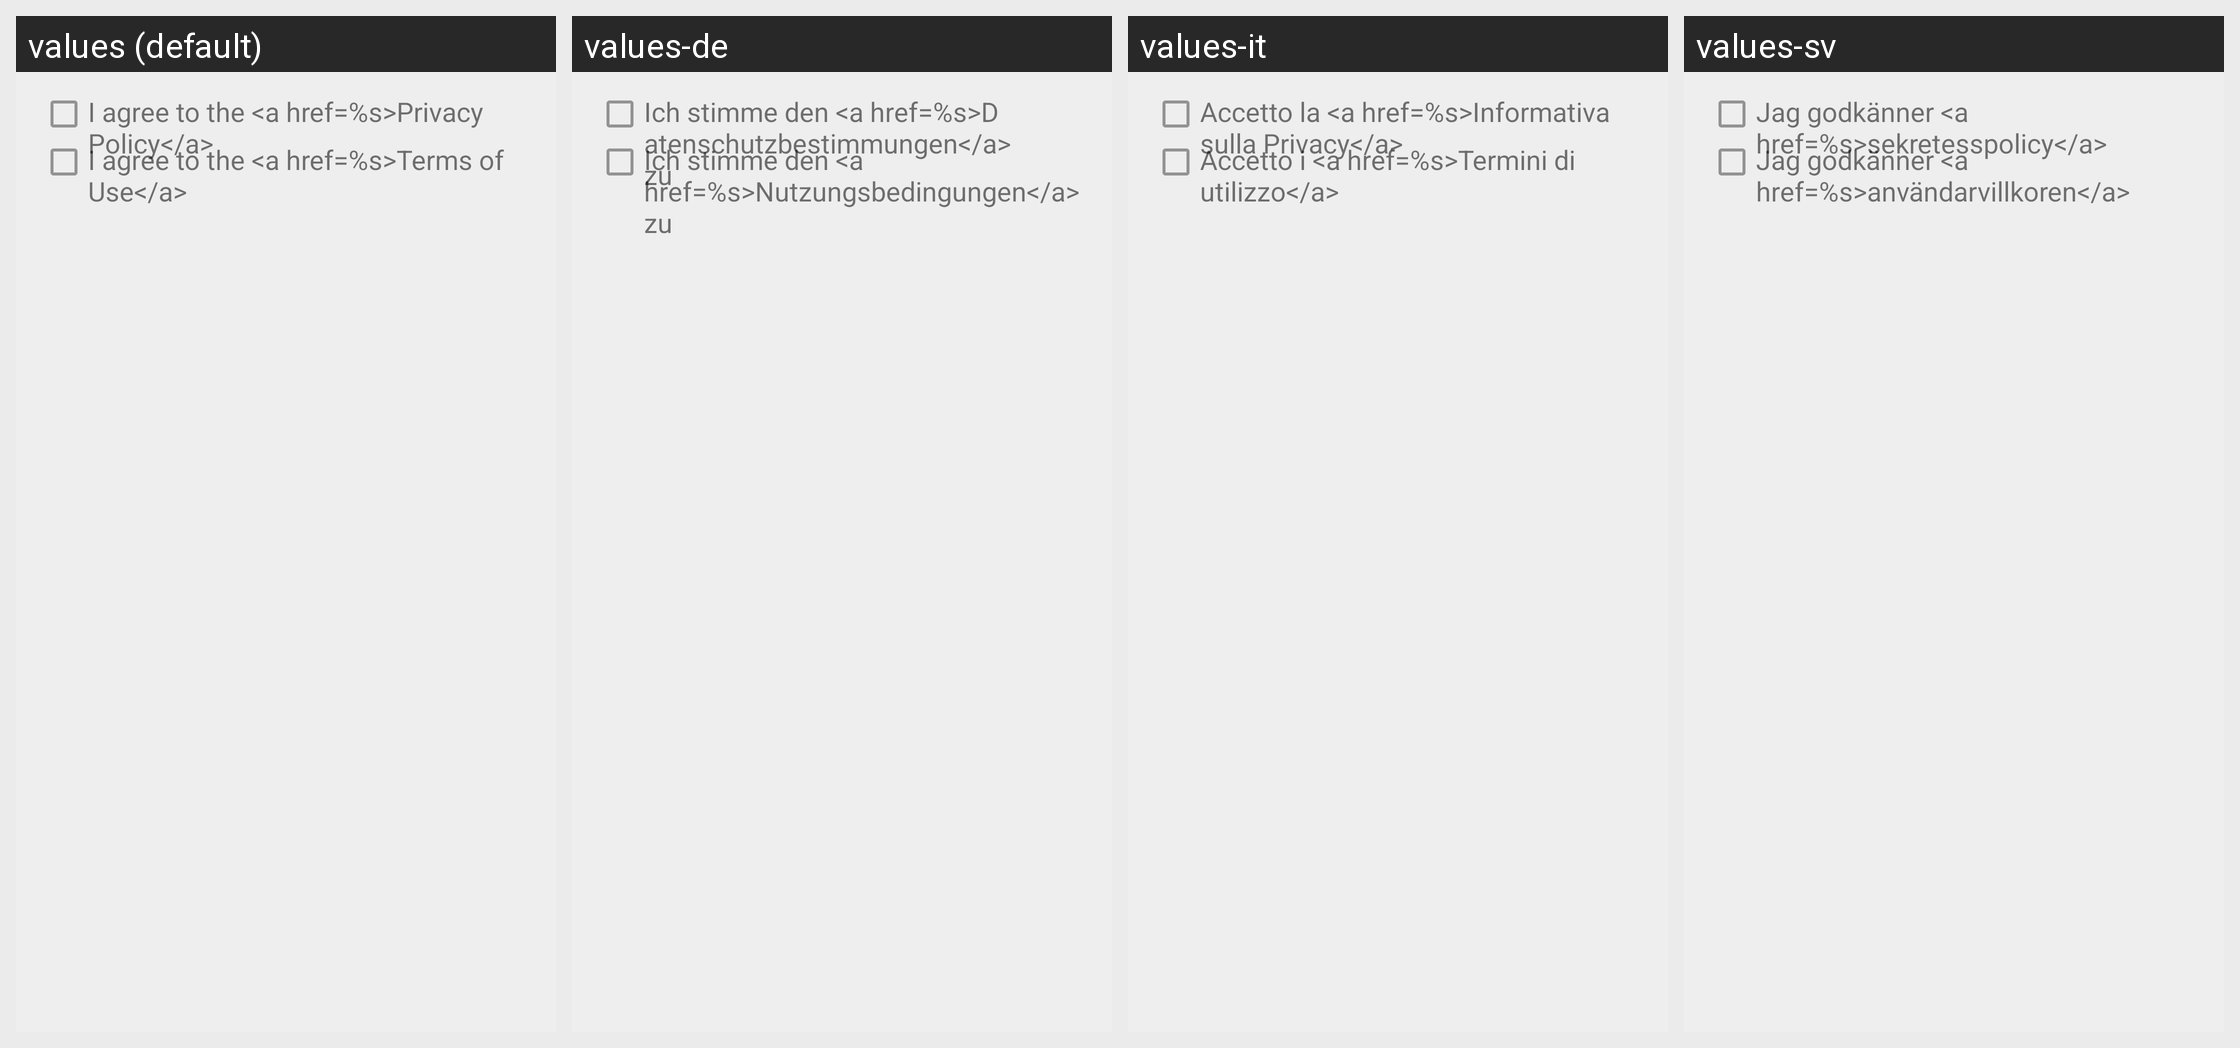

Locale-by-locale string values for the Android screen shown in this grid:
Android screen res/layout/user_agreement_block.xml rendered under 4 locales, left to right: values (default), values-de, values-it, values-sv. Device: Nexus 5 (rendered at 1080×1920; each locale shown at half size, 540×960, under a caption strip naming it); theme MwmTheme.
Other locales in the repository, not shown: values-ar, values-cs, values-da, values-el, values-es, values-fa, values-fi, values-fr, values-hu, values-in, values-ja, values-ko, values-nb, values-nl, values-pl, values-pt, values-ro, values-ru, values-sk, values-th, values-tr, values-uk, values-vi, values-zh, values-zh-rTW.
Strings drawn on this screen, with the default value and each locale's value (text and hints the layout hard-codes, and strings that could not be matched under every locale, appear in the picture but are not listed):

sign_agree_pp_gdpr
  values: I agree to the <a href=%s>Privacy Policy</a>
  values-de: Ich stimme den <a href=%s>Datenschutzbestimmungen</a> zu
  values-it: Accetto la <a href=%s>Informativa sulla Privacy</a>
  values-sv: Jag godkänner <a href=%s>sekretesspolicy</a>

sign_agree_tof_gdpr
  values: I agree to the <a href=%s>Terms of Use</a>
  values-de: Ich stimme den <a href=%s>Nutzungsbedingungen</a> zu
  values-it: Accetto i <a href=%s>Termini di utilizzo</a>
  values-sv: Jag godkänner <a href=%s>användarvillkoren</a>
